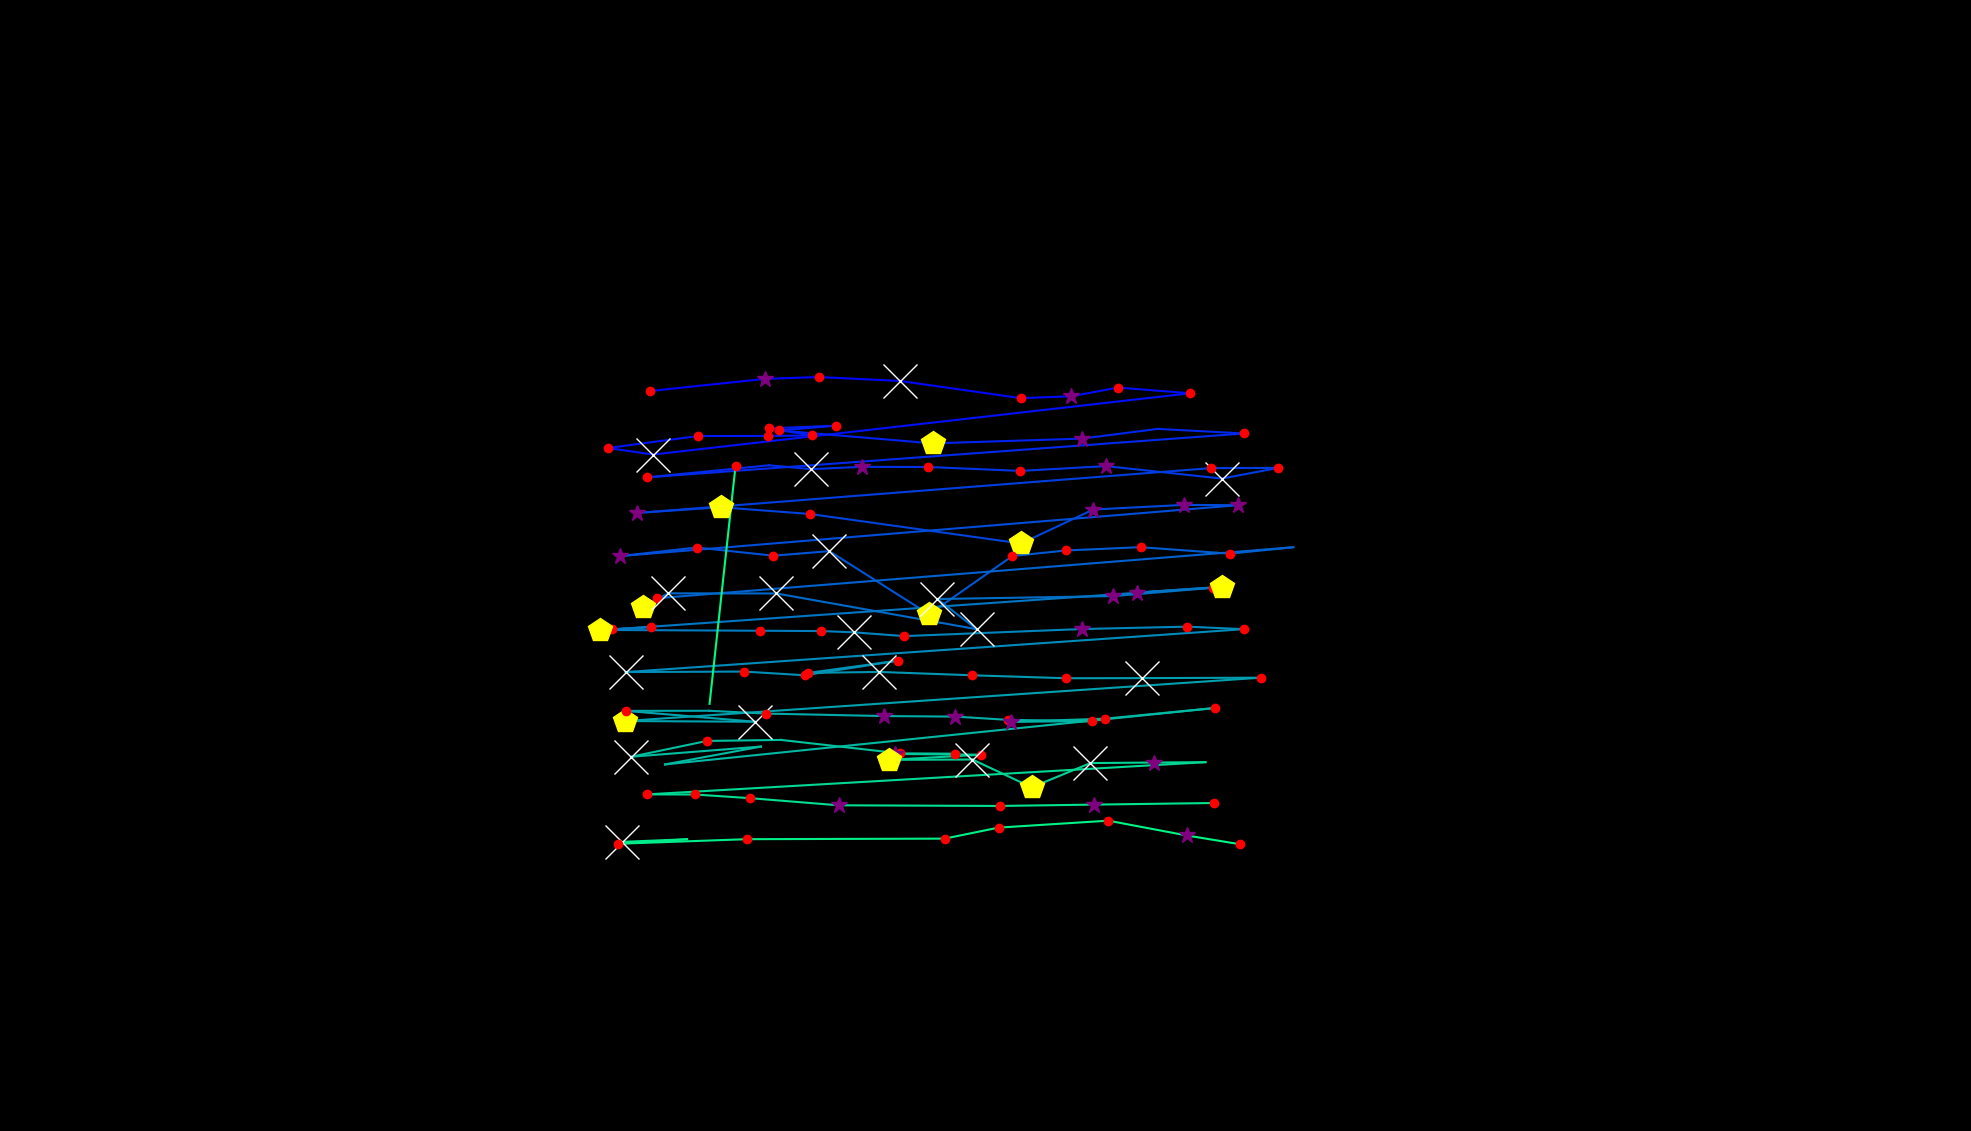

Data behind this chart, as committed beside it:
, fixation_id, timestamp, avg_gaze_x, avg_gaze_y, duration
0, 25.0, 8278, 1529, 941.9, 60.24
1, 43.0, 14097, 844, 961, 241
2, 44.0, 14531, 993.2, 976.7, 265.1
3, 45.0, 14832, 1063, 979.2, 120.5
4, 46.0, 14977, 1169, 974.1, 638.6
5, 47.0, 15639, 1326, 951.7, 144.6
6, 48.0, 16182, 1391, 954.2, 397.6
7, 49.0, 16603, 1452, 965.5, 168.7
8, 50.0, 16832, 1546, 958.1, 168.7
9, 51.0, 17182, 848.1, 878.5, 686.8
10, 52.0, 17893, 789.4, 887, 156.6
11, 53.0, 18085, 907, 902.6, 228.9
12, 54.0, 18338, 997.9, 902.7, 180.7
13, 55.0, 18543, 1055, 903.3, 192.8
14, 56.0, 18760, 998.3, 912.5, 216.9
15, 57.0, 19001, 1085, 916, 180.7
16, 58.0, 19206, 1012, 909.8, 120.5
17, 59.0, 19507, 1212, 893, 445.8
18, 60.0, 20037, 1406, 899.2, 277.1
19, 61.0, 20338, 1503, 911.8, 96.39
20, 62.0, 20459, 1616, 905.9, 192.8
21, 63.0, 20941, 840.6, 848.9, 228.9
22, 64.0, 21447, 998.8, 864.6, 96.39
23, 65.0, 21567, 1053, 859.5, 614.5
24, 66.0, 22266, 1119, 862.6, 385.6
25, 67.0, 22676, 1205, 862.3, 132.5
26, 68.0, 22845, 1325, 857.3, 228.9
27, 69.0, 23122, 1436, 863.5, 301.2
28, 70.0, 23495, 1587, 847.3, 674.7
29, 71.0, 24194, 1660, 861.2, 228.9
30, 72.0, 24447, 1573, 860.9, 216.9
31, 73.0, 24736, 827, 802.6, 313.3
32, 74.0, 25074, 935.7, 810.1, 457.9
33, 75.0, 25556, 1051, 801.4, 228.9
34, 76.0, 25941, 1326, 763, 518.1
35, 77.0, 26483, 1420, 807.1, 277.1
36, 78.0, 26785, 1537, 813.1, 253
37, 79.0, 27062, 1608, 812.8, 289.2
38, 80.0, 27423, 804.9, 746.6, 313.3
39, 81.0, 27761, 904.7, 757.8, 132.5
40, 82.0, 28062, 1004, 747.2, 144.6
41, 83.0, 28230, 1077, 753.1, 554.2
42, 84.0, 28809, 1207, 671, 494
43, 85.0, 29339, 1315, 746.7, 204.8
44, 86.0, 29580, 1384, 753.9, 168.7
45, 87.0, 29785, 1481, 758.2, 204.8
46, 88.0, 30026, 1597, 749.8, 192.8
47, 89.0, 30255, 1680, 758.1, 96.39
48, 90.0, 30459, 853.5, 691.9, 168.7
49, 91.0, 30652, 834.6, 680.8, 445.8
50, 92.0, 31122, 868.1, 698.3, 698.8
51, 93.0, 31857, 1008, 698.1, 578.3
52, 94.0, 32472, 1269, 651.7, 554.2
53, 95.0, 33050, 1217, 690.9, 626.5
54, 96.0, 34038, 1445, 694.6, 349.4
55, 97.0, 34496, 1576, 705.5, 144.6
56, 98.0, 34665, 1477, 699.2, 385.6
57, 99.0, 35146, 1587, 706.7, 421.7
58, 100.0, 35773, 794.8, 651.3, 216.9
59, 101.0, 36014, 845, 654.5, 120.5
... 63 more rows
